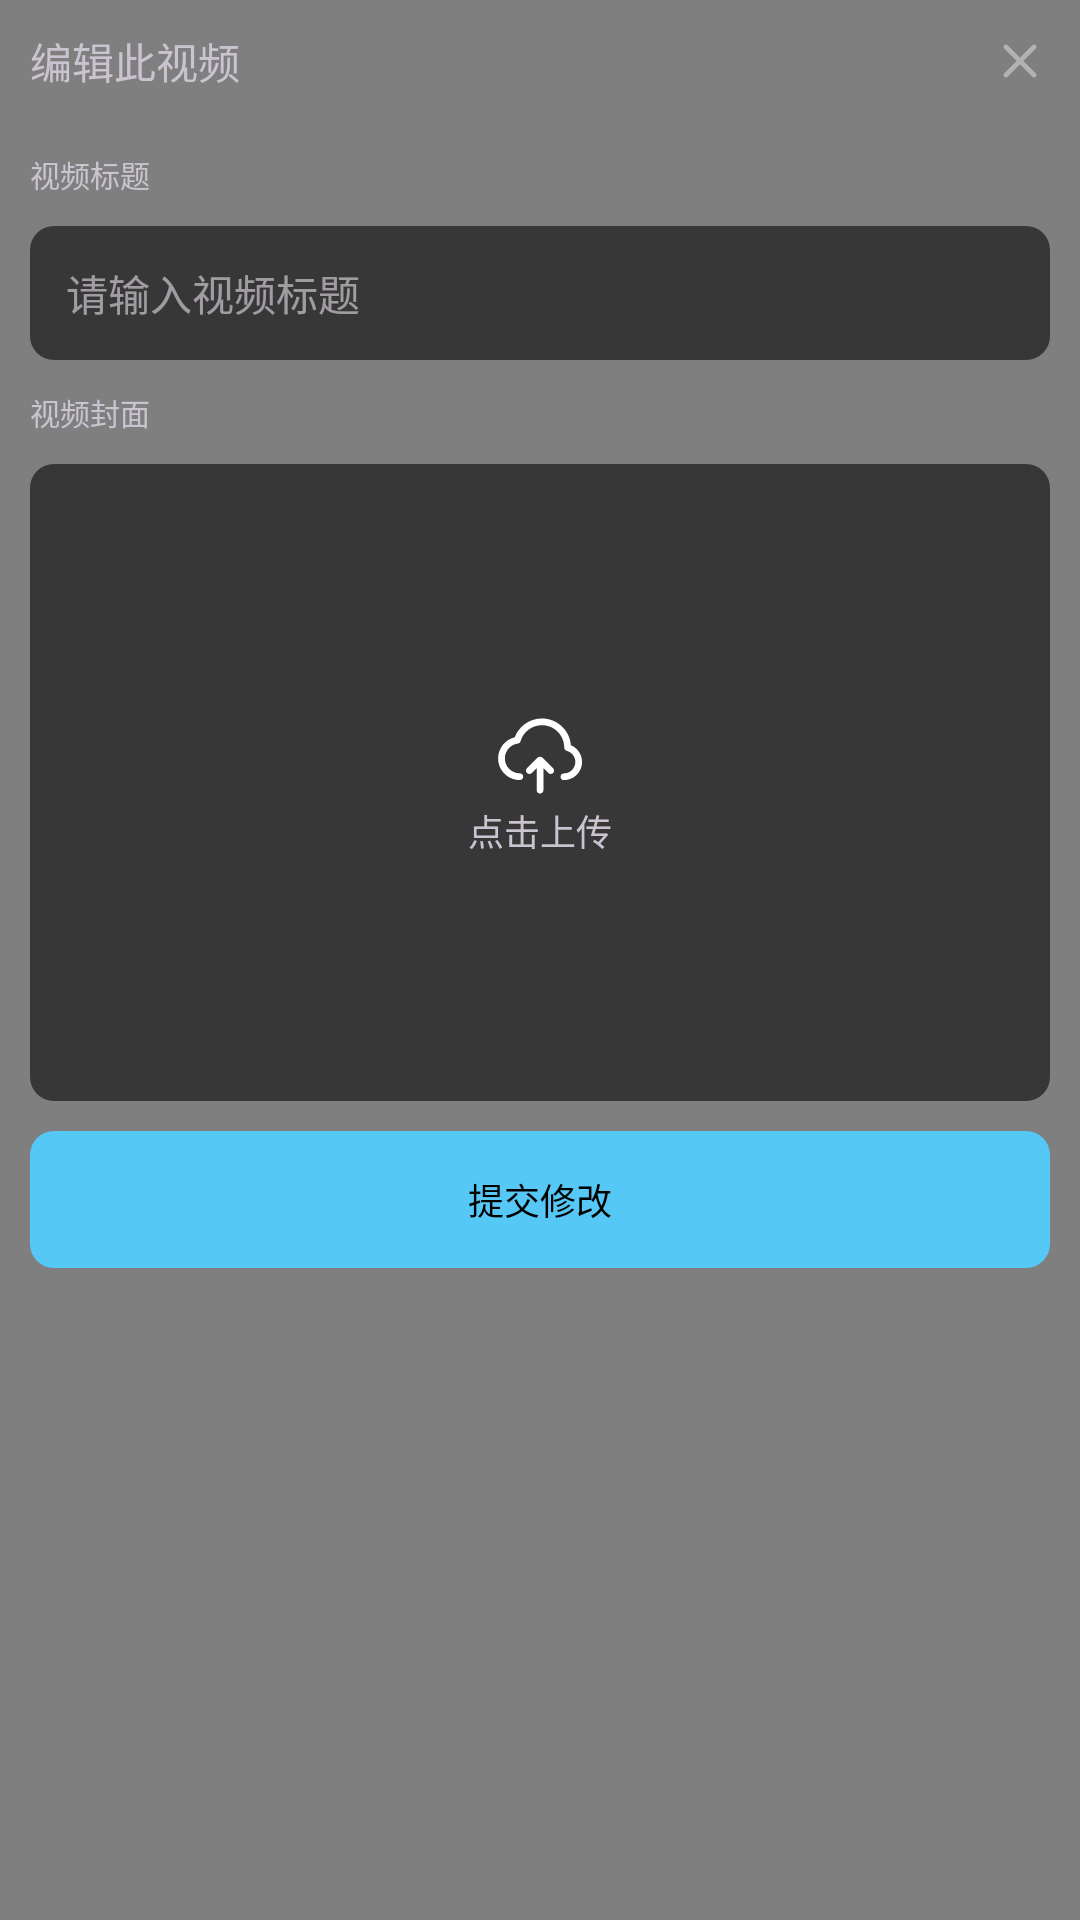

This screen was rendered from an Android layout file. Write that file and the resources it references.
<!-- AndroidManifest.xml: application theme Theme.My_video_player -->
<!-- res/layout/fragment_edit_video_dialog.xml -->
<?xml version="1.0" encoding="utf-8"?>
<androidx.constraintlayout.widget.ConstraintLayout xmlns:android="http://schemas.android.com/apk/res/android"
    xmlns:app="http://schemas.android.com/apk/res-auto"
    xmlns:tools="http://schemas.android.com/tools"
    android:layout_width="350dp"
    android:layout_height="wrap_content"
    tools:context=".fragments.EditVideoDialogFragment">

    <net.center.blurview.ShapeBlurView
        android:layout_width="match_parent"
        android:layout_height="0dp"
        app:blur_corner_radius="16dp"
        app:blur_overlay_color="#D87C7C7C"
        app:blur_radius="20dp"
        app:layout_constraintBottom_toBottomOf="parent"
        app:layout_constraintTop_toTopOf="parent" />

    <androidx.constraintlayout.widget.ConstraintLayout
        android:layout_width="match_parent"
        android:layout_height="match_parent"
        android:padding="10dp">

        <TextView
            android:id="@+id/dialog_title"
            android:layout_width="wrap_content"
            android:layout_height="wrap_content"
            android:text="编辑此视频"
            app:layout_constraintStart_toStartOf="parent"
            app:layout_constraintTop_toTopOf="parent" />

        <TextView
            android:id="@+id/video_title_text"
            android:layout_width="wrap_content"
            android:layout_height="wrap_content"
            android:layout_marginTop="20dp"
            android:text="视频标题"
            android:textSize="10sp"
            app:layout_constraintStart_toStartOf="parent"
            app:layout_constraintTop_toBottomOf="@id/dialog_title" />

        <EditText
            android:id="@+id/video_title"
            android:layout_width="match_parent"
            android:layout_height="wrap_content"
            android:layout_marginTop="10dp"
            android:background="@drawable/sm_edit_round_bkg"
            android:hint="请输入视频标题"
            android:inputType="text"
            android:maxLines="1"
            android:padding="12dp"
            android:textSize="14sp"
            app:layout_constraintTop_toBottomOf="@id/video_title_text" />

        <TextView
            android:id="@+id/video_poster_text"
            android:layout_width="wrap_content"
            android:layout_height="wrap_content"
            android:layout_marginTop="10dp"
            android:text="视频封面"
            android:textSize="10sp"
            app:layout_constraintStart_toStartOf="parent"
            app:layout_constraintTop_toBottomOf="@id/video_title" />

        <androidx.constraintlayout.utils.widget.ImageFilterView
            android:id="@+id/video_thumbnail"
            android:layout_width="match_parent"
            android:layout_height="0dp"
            android:layout_marginTop="10dp"
            android:background="#373737"
            android:clickable="true"
            android:foreground="@drawable/ripple_effect"
            android:scaleType="fitCenter"
            app:layout_constraintDimensionRatio="8:5"
            app:layout_constraintTop_toBottomOf="@id/video_poster_text"
            app:round="8dp" />

        <LinearLayout
            android:id="@+id/upload_tint"
            android:layout_width="wrap_content"
            android:layout_height="wrap_content"
            android:gravity="center"
            android:orientation="vertical"
            app:layout_constraintBottom_toBottomOf="@id/video_thumbnail"
            app:layout_constraintEnd_toEndOf="@+id/video_thumbnail"
            app:layout_constraintStart_toStartOf="@+id/video_thumbnail"
            app:layout_constraintTop_toTopOf="@+id/video_thumbnail">

            <ImageView
                android:id="@+id/upload_icon2"
                android:layout_width="32dp"
                android:layout_height="32dp"
                android:src="@drawable/upload_icon_2"
                app:layout_constraintVertical_chainStyle="packed" />

            <TextView
                android:id="@+id/upload_text"
                android:layout_width="wrap_content"
                android:layout_height="wrap_content"
                android:text="点击上传"
                android:textSize="12sp"
                app:layout_constraintTop_toBottomOf="@+id/upload_icon2" />
        </LinearLayout>

        <TextView
            android:id="@+id/confirm_button"
            android:layout_width="match_parent"
            android:layout_height="wrap_content"
            android:layout_marginTop="10dp"
            android:background="@drawable/sm_confirm_round_bkg"
            android:clickable="true"
            android:maxLines="1"
            android:padding="14dp"
            android:text="提交修改"
            android:textAlignment="center"
            android:textColor="@color/black"
            android:textSize="12sp"
            app:layout_constraintTop_toBottomOf="@id/video_thumbnail" />

        <ImageView
            android:id="@+id/close_btn"
            android:layout_width="20dp"
            android:layout_height="20dp"
            android:src="@drawable/close_icon"
            app:layout_constraintBottom_toBottomOf="@id/dialog_title"
            app:layout_constraintEnd_toEndOf="parent"
            app:layout_constraintTop_toTopOf="@id/dialog_title" />
    </androidx.constraintlayout.widget.ConstraintLayout>
</androidx.constraintlayout.widget.ConstraintLayout>
<!-- resources referenced by this layout -->
<resources>
  <!-- drawable close_icon (drawable) -->
  <vector xmlns:android="http://schemas.android.com/apk/res/android"
      android:width="20dp"
      android:height="20dp"
      android:viewportWidth="20"
      android:viewportHeight="20">
      <path
          android:pathData="M5.31,5.31L14.69,14.69M14.69,5.31L5.31,14.69"
          android:strokeAlpha="0.4"
          android:strokeLineJoin="round"
          android:strokeWidth="1.6"
          android:fillColor="#00000000"
          android:strokeColor="#FFFFFF"
          android:fillAlpha="0.4"
          android:strokeLineCap="round"/>
  </vector>
  <!-- drawable ripple_effect (drawable) -->
  <ripple xmlns:android="http://schemas.android.com/apk/res/android"
      android:color="#34FFFFFF">
      <item android:id="@android:id/mask">
          <color android:color="#32FFFFFF" />
      </item>
  </ripple>
  <!-- drawable sm_confirm_round_bkg (drawable) -->
  <?xml version="1.0" encoding="utf-8"?>
  <ripple xmlns:android="http://schemas.android.com/apk/res/android"
      android:color="#34FFFFFF">
      <item>
          <shape>
              <corners android:radius="8dp" />
              <solid android:color="#55C8F6" />
          </shape>
      </item>
  </ripple>
  <!-- drawable sm_edit_round_bkg (drawable) -->
  <?xml version="1.0" encoding="utf-8"?>
  <shape xmlns:android="http://schemas.android.com/apk/res/android">
      <corners android:radius="8dp" />
      <solid android:color="#373737" />
  </shape>
  <!-- drawable upload_icon_2: vector/xml drawable (drawable, 2322 chars, omitted) -->
  <style name="Theme.My_video_player" parent="Base.Theme.My_video_player" />
  <style name="Base.Theme.My_video_player" parent="Theme.Material3.Dark.NoActionBar">
          
          
      </style>
  <!-- not gathered from this repository: default colours our renderer supplied (Android Studio template values) -->
  <color name="black">#FF000000</color>
</resources>
